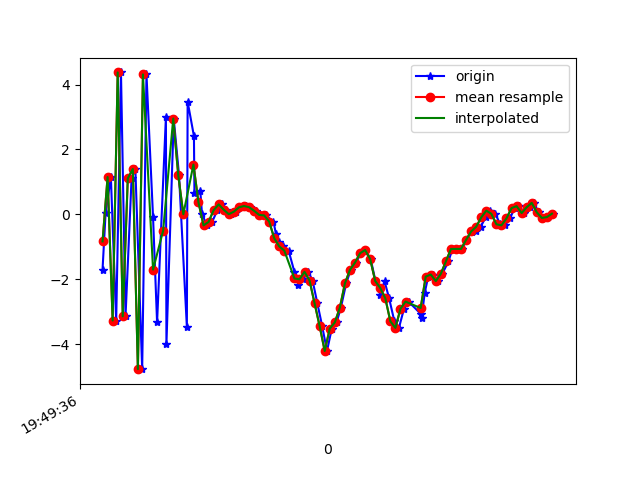

The data file committed next to this chart (first rows):
1617738576780, 434213427686453, -1.6956046, -0.13242579, 7.1025047
1617738576792, 434213446917223, 0.03622, -0.1422, -7.658
1617738576813, 434213466147993, 1.151, 0.5089, 8.145
1617738576834, 434213485378763, -3.266, -0.3212, -5.82
1617738576853, 434213504609533, 4.372, 1.235, 1.273
1617738576871, 434213523840303, -3.136, -0.1049, 4.21
1617738576895, 434213543071073, 1.11, 0.5675, -7.037
1617738576910, 434213562301843, 1.4, 0.399, 7.856
1617738576937, 434213581532613, -4.763, -0.03455, -3.583
1617738576954, 434213600877502, 4.311, 1.266, -2.374
1617738576980, 434213620108272, -0.07287, 0.5437, 7.933
1617738576996, 434213639339042, -3.323, 0.2812, -6.53
1617738577031, 434213658569812, 3.004, 1.271, 8.119
1617738577033, 434213677800582, -4.003, -0.08399, -1.752
1617738577062, 434213697031352, 2.952, 1.413, -4.904
1617738577083, 434213716262122, 1.199, 1.203, 8.242
1617738577114, 434213735492892, -3.46, 0.07787, -1.836
1617738577117, 434213754723662, 3.475, 1.285, -3.932
1617738577142, 434213773954432, 2.411, 1.019, 7.039
1617738577144, 434213793185202, 0.6593, 0.766, 3.644
1617738577167, 434213812415972, 0.7365, 0.9316, 1.315
1617738577174, 434213831646742, 0.007472, 0.6561, 1.445
1617738577194, 434213850877512, -0.3366, 0.5622, 1.448
1617738577214, 434213870108282, -0.2304, 0.5145, 0.962
1617738577235, 434213889339052, 0.1316, 0.5995, 0.7811
1617738577252, 434213908569822, 0.3097, 0.88, 0.6808
1617738577270, 434213927800592, 0.1454, 1.007, 0.3567
1617738577289, 434213947031362, 0.008, 0.9037, -0.2159
1617738577309, 434213966262132, 0.08508, 1.18, -0.7253
1617738577329, 434213985492902, 0.2177, 1.497, -1.325
1617738577350, 434214004723672, 0.2593, 1.629, -1.844
1617738577366, 434214023954442, 0.2243, 1.803, -2.52
1617738577386, 434214043185212, 0.1145, 1.878, -3.072
1617738577405, 434214062415982, -0.01244, 2.099, -3.872
1617738577426, 434214081646752, -0.02986, 2.225, -4.43
1617738577457, 434214100877522, -0.2197, 2.177, -4.379
1617738577467, 434214120108292, -0.6042, 2.394, -4.556
1617738577478, 434214139339062, -0.8594, 2.527, -4.649
1617738577495, 434214158569832, -0.9846, 2.75, -4.936
1617738577517, 434214177800602, -1.115, 3.059, -5.146
1617738577540, 434214197031372, -1.769, 2.295, -3.744
1617738577556, 434214216262142, -2.173, 1.034, -2.576
1617738577574, 434214235492912, -1.995, -0.1704, -1.773
1617738577595, 434214254723682, -1.767, -0.7368, -1.369
1617738577612, 434214273954452, -2.036, -1.909, 1.146
1617738577631, 434214293185222, -2.741, -2.554, 3.676
1617738577650, 434214312415992, -3.441, -1.425, 5.019
1617738577669, 434214331646762, -4.205, -0.03098, 5.097
1617738577688, 434214350877532, -3.513, 0.1238, 7.173
1617738577707, 434214370108302, -3.324, -0.08347, 8.915
1617738577724, 434214389339072, -2.869, 0.6771, 8.998
1617738577745, 434214408569842, -2.123, 0.464, 9.547
1617738577763, 434214427800612, -1.705, 0.3185, 9.238
1617738577785, 434214447031382, -1.483, 0.7282, 7.957
1617738577802, 434214466262152, -1.194, 0.4244, 6.597
1617738577821, 434214485492922, -1.095, -0.4167, 6.191
1617738577842, 434214504723692, -1.374, -0.9226, 6.131
1617738577861, 434214523954462, -2.048, -0.6412, 5.821
1617738577880, 434214543185232, -2.475, -0.1217, 3.96
1617738577897, 434214562416002, -2.055, -1.346, 4.025
1617738577915, 434214581646772, -2.58, -1.627, 3.962
... 34 more rows
